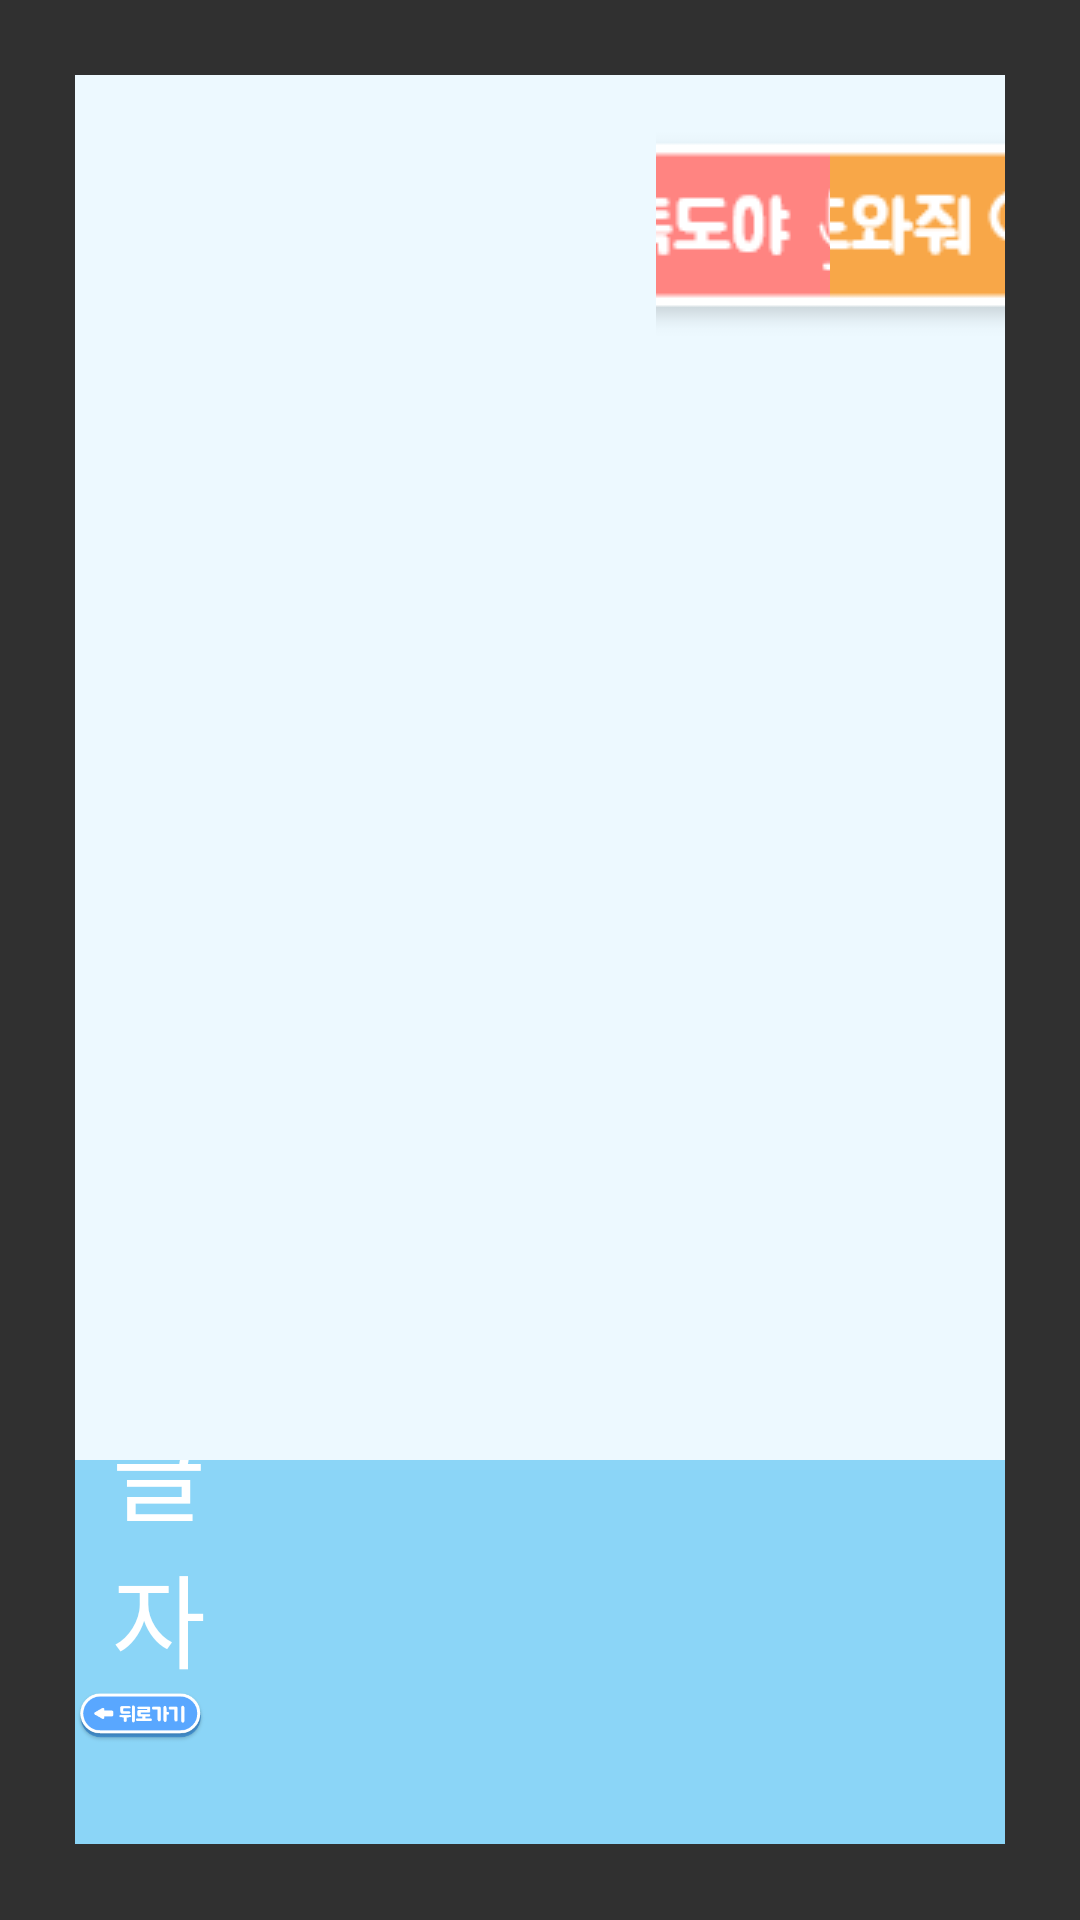

The Android layout XML behind this screen, and the referenced resources:
<!-- AndroidManifest.xml: application theme Theme.AIcandoVer2 -->
<!-- res/layout/scene9_4_1.xml -->
<?xml version="1.0" encoding="utf-8"?>
<LinearLayout xmlns:android="http://schemas.android.com/apk/res/android"
    xmlns:app="http://schemas.android.com/apk/res-auto"
    android:layout_width="match_parent"
    android:layout_height="match_parent"
    android:foreground="@drawable/border_layout"
    android:orientation="vertical"
    android:padding="25dp">

    <LinearLayout
        android:layout_width="match_parent"
        android:layout_height="0dp"
        android:layout_weight="1.5"
        android:background="#EDF9FF"
        android:gravity="center_vertical"
        android:orientation="horizontal">

        <LinearLayout
            android:layout_width="0dp"
            android:layout_height="match_parent"
            android:layout_weight="5"
            android:orientation="horizontal">

            <TextView
                android:id="@+id/textView22"
                android:layout_width="wrap_content"
                android:layout_height="wrap_content"
                android:layout_weight="1"
                android:text="TextView"
                android:textColor="#000000"
                android:textSize="60sp"
                android:visibility="gone" />

        </LinearLayout>

        <LinearLayout
            android:layout_width="0dp"
            android:layout_height="match_parent"
            android:layout_weight="1.5"
            android:gravity="center"
            android:orientation="vertical">

            <ImageButton
                android:id="@+id/scene9_btn1"
                android:layout_width="wrap_content"
                android:layout_height="wrap_content"
                android:background="#00FFFFFF"
                android:scaleType="center"
                app:srcCompat="@drawable/scene9_btn1" />
        </LinearLayout>

        <LinearLayout
            android:layout_width="0dp"
            android:layout_height="match_parent"
            android:layout_weight="1.5"
            android:gravity="center"
            android:orientation="vertical">

            <ImageButton
                android:id="@+id/scene9_btn2"
                android:layout_width="wrap_content"
                android:layout_height="wrap_content"
                android:background="#00FFFFFF"
                android:scaleType="center"
                app:srcCompat="@drawable/scene9_btn2" />
        </LinearLayout>

    </LinearLayout>

    <LinearLayout
        android:layout_width="match_parent"
        android:layout_height="0dp"
        android:layout_weight="5"
        android:background="#EDF9FF"
        android:foreground="@drawable/scene9_img1"
        android:orientation="horizontal"></LinearLayout>

    <LinearLayout
        android:layout_width="match_parent"
        android:layout_height="0dp"
        android:layout_weight="1.8"
        android:background="#8BD5F7"
        android:orientation="horizontal">

        <LinearLayout
            android:layout_width="0dp"
            android:layout_height="match_parent"
            android:layout_weight="1.5"
            android:orientation="vertical">

            <TextView
                android:layout_width="match_parent"
                android:layout_height="0dp"
                android:layout_weight="3"
                android:fontFamily="@font/bmjua"
                android:gravity="bottom|right"
                android:text="모은글자"
                android:textColor="#FFFFFF"
                android:textSize="34sp" />

            <ImageButton
                android:id="@+id/scene9_back"
                android:layout_width="match_parent"
                android:layout_height="0dp"
                android:layout_weight="2"
                android:background="#00FFFFFF"
                android:scaleType="fitStart"
                app:srcCompat="@drawable/scene8_back" />
        </LinearLayout>

        <TextView
            android:id="@+id/scene9_text1"
            android:layout_width="0dp"
            android:layout_height="match_parent"
            android:layout_marginLeft="10dp"
            android:layout_marginTop="20dp"
            android:layout_marginRight="10dp"
            android:layout_marginBottom="20dp"
            android:layout_weight="1"
            android:background="@drawable/border12_layout"
            android:fontFamily="@font/bmjua"
            android:gravity="center"
            android:textColor="#000000"
            android:textSize="60sp" />

        <TextView
            android:id="@+id/scene9_text2"
            android:layout_width="0dp"
            android:layout_height="match_parent"
            android:layout_marginLeft="10dp"
            android:layout_marginTop="20dp"
            android:layout_marginRight="10dp"
            android:layout_marginBottom="20dp"
            android:layout_weight="1"
            android:background="@drawable/border12_layout"
            android:fontFamily="@font/bmjua"
            android:gravity="center"
            android:textColor="#000000"
            android:textSize="60sp" />

        <TextView
            android:id="@+id/scene9_text3"
            android:layout_width="0dp"
            android:layout_height="match_parent"
            android:layout_marginLeft="10dp"
            android:layout_marginTop="20dp"
            android:layout_marginRight="10dp"
            android:layout_marginBottom="20dp"
            android:layout_weight="1"
            android:background="@drawable/border12_layout"
            android:fontFamily="@font/bmjua"
            android:gravity="center"
            android:textColor="#000000"
            android:textSize="60sp" />

        <TextView
            android:id="@+id/scene9_text4"
            android:layout_width="0dp"
            android:layout_height="match_parent"
            android:layout_marginLeft="10dp"
            android:layout_marginTop="20dp"
            android:layout_marginRight="10dp"
            android:layout_marginBottom="20dp"
            android:layout_weight="1"
            android:background="@drawable/border12_layout"
            android:fontFamily="@font/bmjua"
            android:gravity="center"
            android:textColor="#000000"
            android:textSize="60sp" />

        <TextView
            android:id="@+id/scene9_text5"
            android:layout_width="0dp"
            android:layout_height="match_parent"
            android:layout_marginLeft="10dp"
            android:layout_marginTop="20dp"
            android:layout_marginRight="10dp"
            android:layout_marginBottom="20dp"
            android:layout_weight="1"
            android:background="@drawable/border12_layout"
            android:fontFamily="@font/bmjua"
            android:gravity="center"
            android:textColor="#000000"
            android:textSize="60sp" />

        <LinearLayout
            android:layout_width="0dp"
            android:layout_height="match_parent"
            android:layout_weight="0.7"
            android:orientation="vertical"></LinearLayout>
    </LinearLayout>
</LinearLayout>
<!-- resources referenced by this layout -->
<resources>
  <!-- drawable border_layout (drawable) -->
  <?xml version="1.0" encoding="utf-8"?>
  <shape xmlns:android="http://schemas.android.com/apk/res/android"
      android:padding="100dp"
      android:shape="rectangle">
  
      <stroke
          android:width="25dp"
          android:color="#404242"/>
      <corners
          android:radius="50dp"/>
  </shape>
  <!-- drawable scene8_back: png bitmap (drawable, 6941 bytes) -->
  <!-- drawable scene9_btn1: png bitmap (drawable, 4609 bytes) -->
  <!-- drawable scene9_btn2: png bitmap (drawable, 4813 bytes) -->
  <!-- drawable scene9_img1: png bitmap (drawable, 39987 bytes) -->
  <style name="Theme.AIcandoVer2" parent="Theme.AppCompat.NoActionBar">
          
          <item name="colorPrimary">@color/purple_500</item>
          <item name="colorPrimaryVariant">#D2FFCC80</item>
          <item name="colorOnPrimary">@color/white</item>
          
          <item name="colorSecondary">@color/teal_200</item>
          <item name="colorSecondaryVariant">#D281D4FA</item>
          <item name="colorOnSecondary">#00000000</item>
          
          <item name="android:statusBarColor" tools:targetApi="l">?attr/colorPrimaryVariant</item>
          
          <item name="android:textViewStyle">@style/customTextViewFontStyle</item>
          <item name="android:buttonStyle">@style/customButtonFontStyle</item>
          <item name="android:editTextStyle">@style/customEditTextFontStyle</item>
          <item name="android:radioButtonStyle">@style/customRadioButtonFontStyle</item>
          <item name="android:checkboxStyle">@style/customCheckboxFontStyle</item>
      </style>
  <!-- not gathered from this repository: default colours our renderer supplied (Android Studio template values) -->
  <color name="purple_500">#FF6200EE</color>
  <color name="teal_200">#FF03DAC5</color>
  <color name="white">#FFFFFFFF</color>
</resources>
